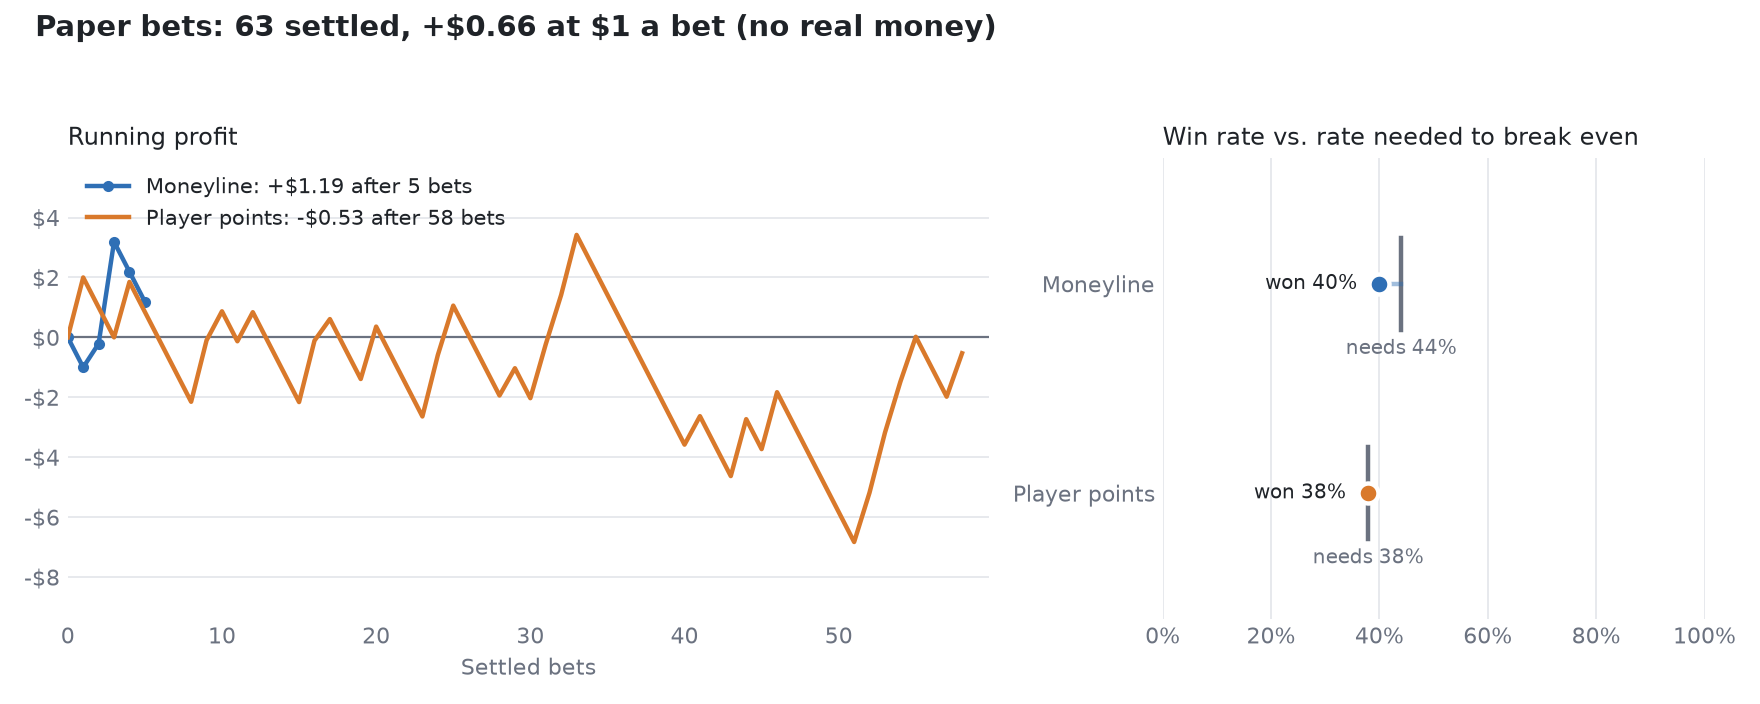

The table this chart was drawn from, first rows:
LOGGED_AT, GAME_DATE, GAME_ID, TIP_UTC, MARKET, PLAYER_ID, PLAYER_NAME, PICK, LINE, BOOK, PRICE, MODEL_PROB, EV, RESULT, PROFIT
2026-11-17T16:31:28Z, 2026-11-17, 0022600253, 2026-11-18T00:30:00Z, moneyline, , , TOR, , fanduel, 2.28, 0.4414, 0.0064, lost, -1.0
2026-11-17T16:31:28Z, 2026-11-17, 0022600254, 2026-11-18T01:00:00Z, moneyline, , , MIN, , fanduel, 1.79, 0.5962, 0.0672, won, 0.79
2026-11-17T16:31:28Z, 2026-11-17, 0022600255, 2026-11-18T01:00:00Z, moneyline, , , DET, , betus, 4.4, 0.2419, 0.0644, won, 3.4
2026-11-17T16:31:28Z, 2026-11-17, 0022600256, 2026-11-18T04:00:00Z, moneyline, , , CHA, , betrivers, 3.6, 0.3369, 0.2128, lost, -1.0
2026-11-17T16:31:28Z, 2026-11-17, 0022600257, 2026-11-18T03:30:00Z, moneyline, , , LAC, , fanduel, 1.43, 0.7905, 0.1304, lost, -1.0
2026-11-17T16:31:28Z, 2026-11-17, 0022600253, 2026-11-18T00:30:00Z, points, 1626157, Karl-Anthony Towns, UNDER, 17.5, bovada, 3.0, 0.4554, 0.3663, won, 2.0
2026-11-17T16:31:28Z, 2026-11-17, 0022600253, 2026-11-18T00:30:00Z, points, 1627751, Jakob Poeltl, OVER, 8.5, bovada, 2.7, 0.4858, 0.3116, lost, -1.0
2026-11-17T16:31:28Z, 2026-11-17, 0022600253, 2026-11-18T00:30:00Z, points, 1628384, OG Anunoby, UNDER, 12.5, bovada, 3.1, 0.4184, 0.297, lost, -1.0
2026-11-17T16:31:28Z, 2026-11-17, 0022600253, 2026-11-18T00:30:00Z, points, 1628404, Josh Hart, UNDER, 5.5, bovada, 2.85, 0.4657, 0.3274, won, 1.85
2026-11-17T16:31:28Z, 2026-11-17, 0022600253, 2026-11-18T00:30:00Z, points, 1628969, Mikal Bridges, UNDER, 6.5, bovada, 2.9, 0.4363, 0.2653, lost, -1.0
2026-11-17T16:31:28Z, 2026-11-17, 0022600253, 2026-11-18T00:30:00Z, points, 1628973, Jalen Brunson, UNDER, 22.5, bovada, 2.8, 0.4469, 0.2513, lost, -1.0
2026-11-17T16:31:28Z, 2026-11-17, 0022600253, 2026-11-18T00:30:00Z, points, 1629013, Landry Shamet, UNDER, 6.5, bovada, 3.05, 0.352, 0.0737, lost, -1.0
2026-11-17T16:31:28Z, 2026-11-17, 0022600253, 2026-11-18T00:30:00Z, points, 1629628, RJ Barrett, UNDER, 18.5, betrivers, 2.04, 0.5032, 0.0265, lost, -1.0
2026-11-17T16:31:28Z, 2026-11-17, 0022600253, 2026-11-18T00:30:00Z, points, 1630540, Miles McBride, UNDER, 4.5, bovada, 3.05, 0.3627, 0.1061, won, 2.05
2026-11-17T16:31:28Z, 2026-11-17, 0022600253, 2026-11-18T00:30:00Z, points, 1630567, Scottie Barnes, UNDER, 21.5, betrivers, 1.97, 0.5765, 0.1356, won, 0.97
2026-11-17T16:31:28Z, 2026-11-17, 0022600253, 2026-11-18T00:30:00Z, points, 1642266, Ja'Kobe Walter, UNDER, 8.5, bovada, 2.7, 0.4608, 0.2441, lost, -1.0
2026-11-17T16:31:28Z, 2026-11-17, 0022600253, 2026-11-18T00:30:00Z, points, 1642347, Jamal Shead, OVER, 6.5, betrivers, 1.97, 0.5957, 0.1735, won, 0.97
2026-11-17T16:31:28Z, 2026-11-17, 0022600253, 2026-11-18T00:30:00Z, points, 1642867, Collin Murray-Boyles, UNDER, 7.5, bovada, 3.05, 0.3537, 0.0789, lost, -1.0
2026-11-17T16:31:28Z, 2026-11-17, 0022600254, 2026-11-18T01:00:00Z, points, 201950, Jrue Holiday, UNDER, 10.5, bovada, 2.65, 0.4208, 0.1152, lost, -1.0
2026-11-17T16:31:28Z, 2026-11-17, 0022600254, 2026-11-18T01:00:00Z, points, 203081, Damian Lillard, UNDER, 17.5, bovada, 3.0, 0.6282, 0.8845, lost, -1.0
2026-11-17T16:31:28Z, 2026-11-17, 0022600254, 2026-11-18T01:00:00Z, points, 203497, Rudy Gobert, UNDER, 7.5, bovada, 3.05, 0.3901, 0.1897, won, 2.05
2026-11-17T16:31:28Z, 2026-11-17, 0022600254, 2026-11-18T01:00:00Z, points, 1630163, LaMelo Ball, UNDER, 21.5, betrivers, 1.72, 0.6222, 0.0703, won, 0.72
2026-11-17T16:31:28Z, 2026-11-17, 0022600254, 2026-11-18T01:00:00Z, points, 1630166, Deni Avdija, OVER, 24.5, betonlineag, 1.97, 0.522, 0.0284, void, 0.0
2026-11-17T16:31:28Z, 2026-11-17, 0022600254, 2026-11-18T01:00:00Z, points, 1630183, Jaden McDaniels, UNDER, 13.5, bovada, 3.05, 0.3779, 0.1525, lost, -1.0
2026-11-17T16:31:28Z, 2026-11-17, 0022600254, 2026-11-18T01:00:00Z, points, 1630245, Ayo Dosunmu, UNDER, 15.5, bovada, 3.05, 0.4491, 0.3698, lost, -1.0
2026-11-17T16:31:28Z, 2026-11-17, 0022600254, 2026-11-18T01:00:00Z, points, 1630545, Terrence Shannon Jr, UNDER, 12.5, bovada, 2.75, 0.6371, 0.7521, won, 1.75
2026-11-17T16:31:28Z, 2026-11-17, 0022600254, 2026-11-18T01:00:00Z, points, 1630703, Scoot Henderson, UNDER, 8.5, bovada, 2.7, 0.3888, 0.0498, lost, -1.0
2026-11-17T16:31:28Z, 2026-11-17, 0022600254, 2026-11-18T01:00:00Z, points, 1631321, Sidy Cissoko, UNDER, 5.5, bovada, 2.5, 0.4346, 0.0864, lost, -1.0
2026-11-17T16:31:28Z, 2026-11-17, 0022600254, 2026-11-18T01:00:00Z, points, 1642270, Donovan Clingan, UNDER, 8.5, bovada, 3.0, 0.408, 0.2239, lost, -1.0
2026-11-17T16:31:28Z, 2026-11-17, 0022600255, 2026-11-18T01:00:00Z, points, 1628368, De'Aaron Fox, UNDER, 10.5, bovada, 3.05, 0.373, 0.1376, won, 2.05
2026-11-17T16:31:28Z, 2026-11-17, 0022600255, 2026-11-18T01:00:00Z, points, 1628989, Kevin Huerter, UNDER, 10.5, bovada, 2.65, 0.4131, 0.0947, won, 1.65
2026-11-17T16:31:28Z, 2026-11-17, 0022600255, 2026-11-18T01:00:00Z, points, 1629640, Keldon Johnson, OVER, 11.5, bovada, 2.85, 0.3678, 0.0483, lost, -1.0
2026-11-17T16:31:28Z, 2026-11-17, 0022600255, 2026-11-18T01:00:00Z, points, 1630194, Paul Reed, UNDER, 9.5, bovada, 2.75, 0.4067, 0.1184, lost, -1.0
2026-11-17T16:31:28Z, 2026-11-17, 0022600255, 2026-11-18T01:00:00Z, points, 1630577, Julian Champagnie, UNDER, 6.5, bovada, 2.85, 0.4144, 0.181, lost, -1.0
2026-11-17T16:31:28Z, 2026-11-17, 0022600255, 2026-11-18T01:00:00Z, points, 1630595, Cade Cunningham, OVER, 24.5, betmgm, 1.91, 0.6474, 0.2365, won, 0.91
2026-11-17T16:31:28Z, 2026-11-17, 0022600255, 2026-11-18T01:00:00Z, points, 1641705, Victor Wembanyama, UNDER, 23.5, bovada, 3.15, 0.4277, 0.3471, lost, -1.0
2026-11-17T16:31:28Z, 2026-11-17, 0022600255, 2026-11-18T01:00:00Z, points, 1641709, Ausar Thompson, OVER, 12.5, bovada, 2.8, 0.4059, 0.1366, won, 1.8
2026-11-17T16:31:28Z, 2026-11-17, 0022600255, 2026-11-18T01:00:00Z, points, 1642264, Stephon Castle, UNDER, 13.5, bovada, 2.65, 0.3979, 0.0544, won, 1.65
2026-11-17T16:31:28Z, 2026-11-17, 0022600255, 2026-11-18T01:00:00Z, points, 1642450, Daniss Jenkins, OVER, 17.5, bovada, 3.0, 0.3358, 0.0075, won, 2.0
2026-11-17T16:31:28Z, 2026-11-17, 0022600255, 2026-11-18T01:00:00Z, points, 1642844, Dylan Harper, UNDER, 13.5, bovada, 2.9, 0.4093, 0.187, lost, -1.0
2026-11-17T16:31:28Z, 2026-11-17, 0022600256, 2026-11-18T04:00:00Z, points, 1628960, Grayson Allen, UNDER, 10.5, bovada, 3.0, 0.3579, 0.0736, void, 0.0
2026-11-17T16:31:28Z, 2026-11-17, 0022600256, 2026-11-18T04:00:00Z, points, 1629012, Collin Sexton, UNDER, 11.5, bovada, 2.9, 0.4992, 0.4475, won, 1.9
2026-11-17T16:31:28Z, 2026-11-17, 0022600256, 2026-11-18T04:00:00Z, points, 1629029, Luka Dončić, UNDER, 31.5, bovada, 3.0, 0.4529, 0.3586, lost, -1.0
2026-11-17T16:31:28Z, 2026-11-17, 0022600256, 2026-11-18T04:00:00Z, points, 1629632, Coby White, UNDER, 11.5, bovada, 3.1, 0.4419, 0.37, lost, -1.0
2026-11-17T16:31:28Z, 2026-11-17, 0022600256, 2026-11-18T04:00:00Z, points, 1629656, Quentin Grimes, UNDER, 10.5, bovada, 2.7, 0.4717, 0.2736, lost, -1.0
2026-11-17T16:31:28Z, 2026-11-17, 0022600256, 2026-11-18T04:00:00Z, points, 1629675, Naz Reid, UNDER, 14.5, bovada, 2.7, 0.4591, 0.2397, lost, -1.0
2026-11-17T16:31:28Z, 2026-11-17, 0022600256, 2026-11-18T04:00:00Z, points, 1629680, Matisse Thybulle, UNDER, 5.5, bovada, 2.75, 0.4502, 0.238, lost, -1.0
2026-11-17T16:31:28Z, 2026-11-17, 0022600256, 2026-11-18T04:00:00Z, points, 1630533, Ziaire Williams, UNDER, 7.5, bovada, 2.65, 0.4113, 0.09, won, 1.65
2026-11-17T16:31:28Z, 2026-11-17, 0022600256, 2026-11-18T04:00:00Z, points, 1630572, Sandro Mamukelashvili, UNDER, 10.5, bovada, 3.0, 0.5259, 0.5777, won, 2.0
2026-11-17T16:31:28Z, 2026-11-17, 0022600256, 2026-11-18T04:00:00Z, points, 1631217, Moussa Diabaté, UNDER, 6.5, bovada, 2.7, 0.4001, 0.0804, won, 1.7
2026-11-17T16:31:28Z, 2026-11-17, 0022600256, 2026-11-18T04:00:00Z, points, 1631222, Jake LaRavia, UNDER, 6.5, bovada, 2.5, 0.5411, 0.3527, won, 1.5
2026-11-17T16:31:28Z, 2026-11-17, 0022600256, 2026-11-18T04:00:00Z, points, 1641706, Brandon Miller, UNDER, 15.5, bovada, 2.85, 0.5144, 0.466, lost, -1.0
2026-11-17T16:31:28Z, 2026-11-17, 0022600256, 2026-11-18T04:00:00Z, points, 1641750, Ryan Kalkbrenner, UNDER, 2.5, bovada, 3.1, 0.3559, 0.1033, lost, -1.0
2026-11-17T16:31:28Z, 2026-11-17, 0022600256, 2026-11-18T04:00:00Z, points, 1642883, Sion James, UNDER, 5.5, bovada, 2.45, 0.4691, 0.1493, won, 1.45
2026-11-17T16:31:28Z, 2026-11-17, 0022600257, 2026-11-18T03:30:00Z, points, 201572, Brook Lopez, UNDER, 13.5, fanduel, 1.93, 0.5789, 0.1172, lost, -1.0
2026-11-17T16:31:28Z, 2026-11-17, 0022600257, 2026-11-18T03:30:00Z, points, 1627739, Kris Dunn, OVER, 7.5, bovada, 2.9, 0.4319, 0.2524, lost, -1.0
2026-11-17T16:31:28Z, 2026-11-17, 0022600257, 2026-11-18T03:30:00Z, points, 1627884, Derrick Jones Jr., OVER, 9.5, betonlineag, 1.81, 0.5828, 0.0549, lost, -1.0
2026-11-17T16:31:28Z, 2026-11-17, 0022600257, 2026-11-18T03:30:00Z, points, 1629006, Josh Okogie, UNDER, 4.5, bovada, 2.5, 0.4854, 0.2135, lost, -1.0
2026-11-17T16:31:28Z, 2026-11-17, 0022600257, 2026-11-18T03:30:00Z, points, 1629060, Rui Hachimura, UNDER, 11.5, bovada, 2.75, 0.4889, 0.3445, lost, -1.0
2026-11-17T16:31:28Z, 2026-11-17, 0022600257, 2026-11-18T03:30:00Z, points, 1629636, Darius Garland, UNDER, 19.5, bovada, 3.05, 0.4178, 0.2743, lost, -1.0
... 142 more rows
